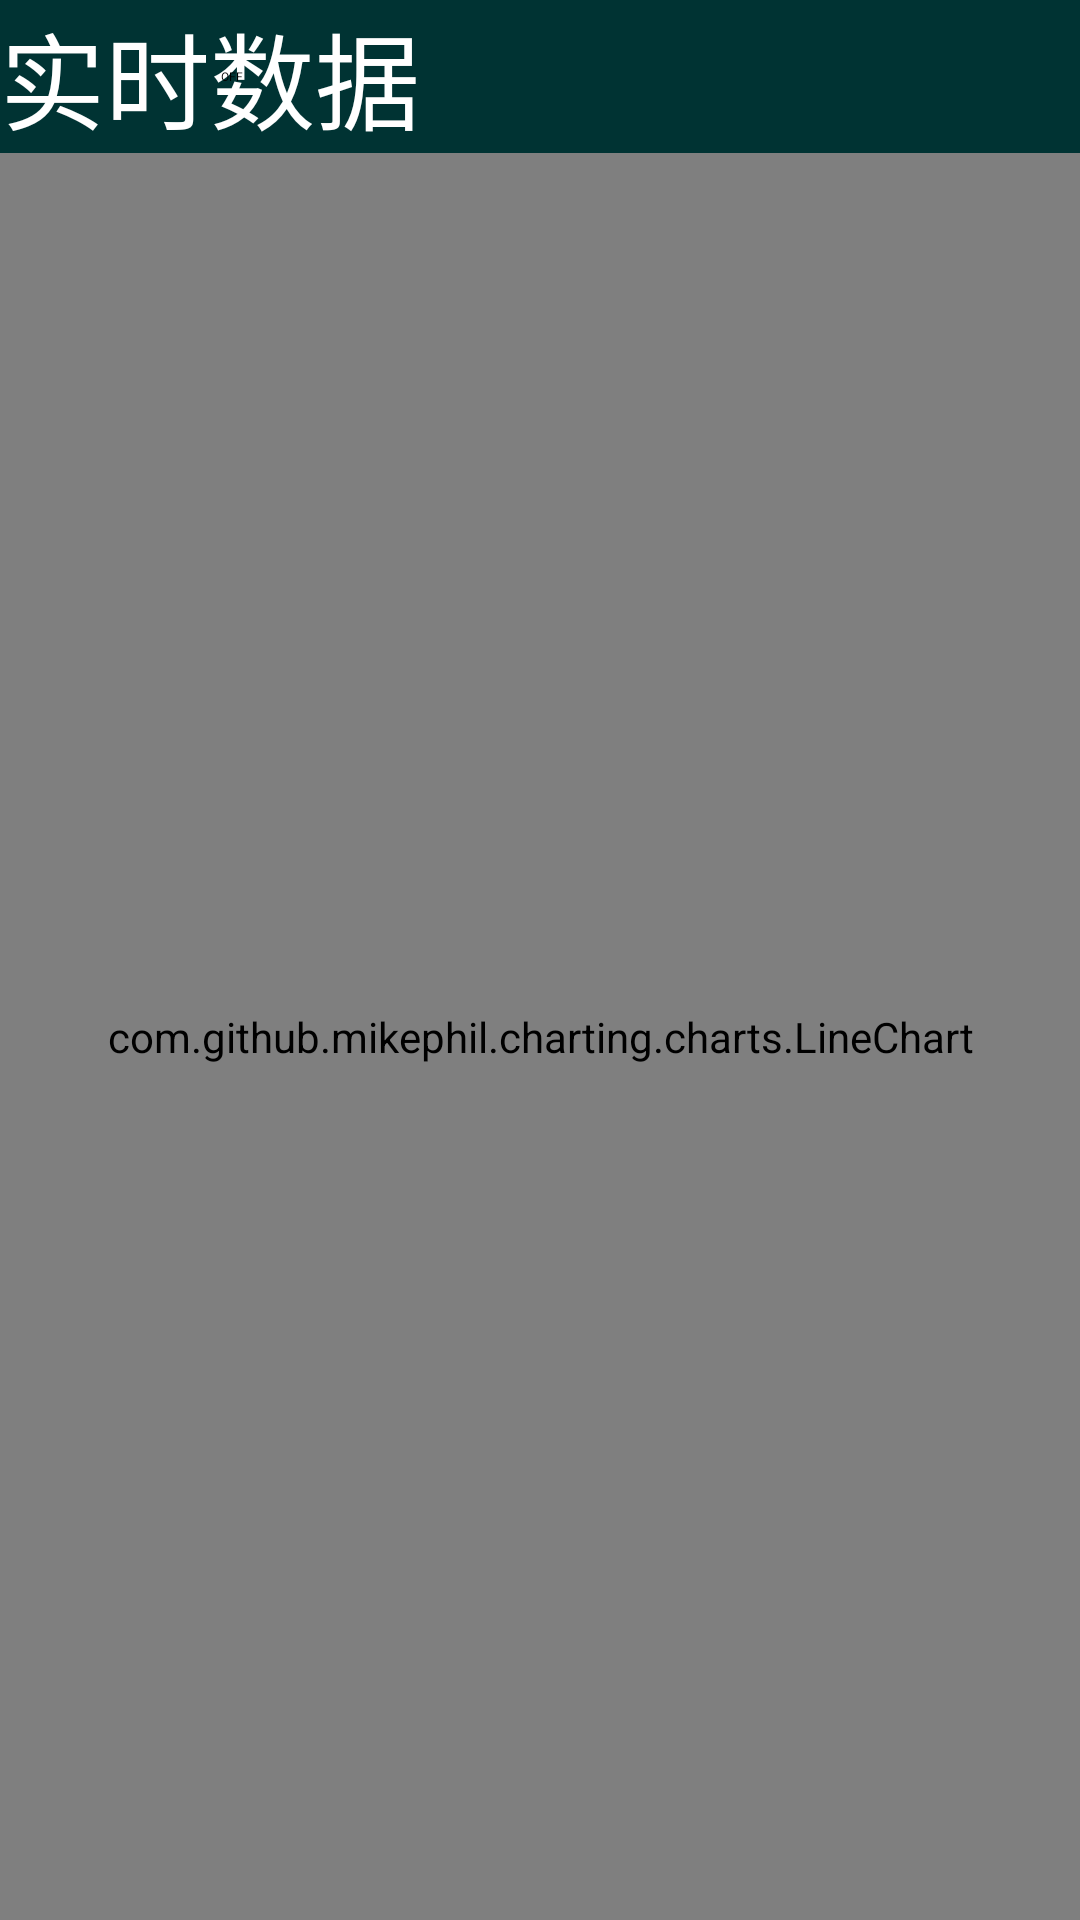

This screen was rendered from an Android layout file. Write that file and the resources it references.
<!-- AndroidManifest.xml: application theme AppTheme -->
<!-- res/layout/fragment_datadetailed.xml -->
<?xml version="1.0" encoding="utf-8"?>
<LinearLayout xmlns:android="http://schemas.android.com/apk/res/android"
    android:layout_width="match_parent"
    android:layout_height="match_parent"
    android:background="@color/BackgroundColor"
    android:orientation="vertical">

    <Switch
        android:id="@+id/Data_Realtime_Switch"
        android:layout_width="wrap_content"
        android:layout_height="wrap_content"
        android:text="实时数据"
        android:textColor="#FFFFFF"
        android:textSize="35sp" />

    <com.github.mikephil.charting.charts.LineChart
        android:id="@+id/Data_Draw_LineChart"
        android:layout_width="match_parent"
        android:layout_height="match_parent"
        android:background="@color/white">

    </com.github.mikephil.charting.charts.LineChart>

</LinearLayout>
<!-- resources referenced by this layout -->
<resources>
  <color name="BackgroundColor">#003333</color>
  <color name="white">#FFFFFF</color>
  <style name="AppTheme" parent="android:Theme.Light">
          
          <item name="android:windowActionBar">false</item>
          <item name="android:windowTitleSize">40dp</item>
      </style>
</resources>
